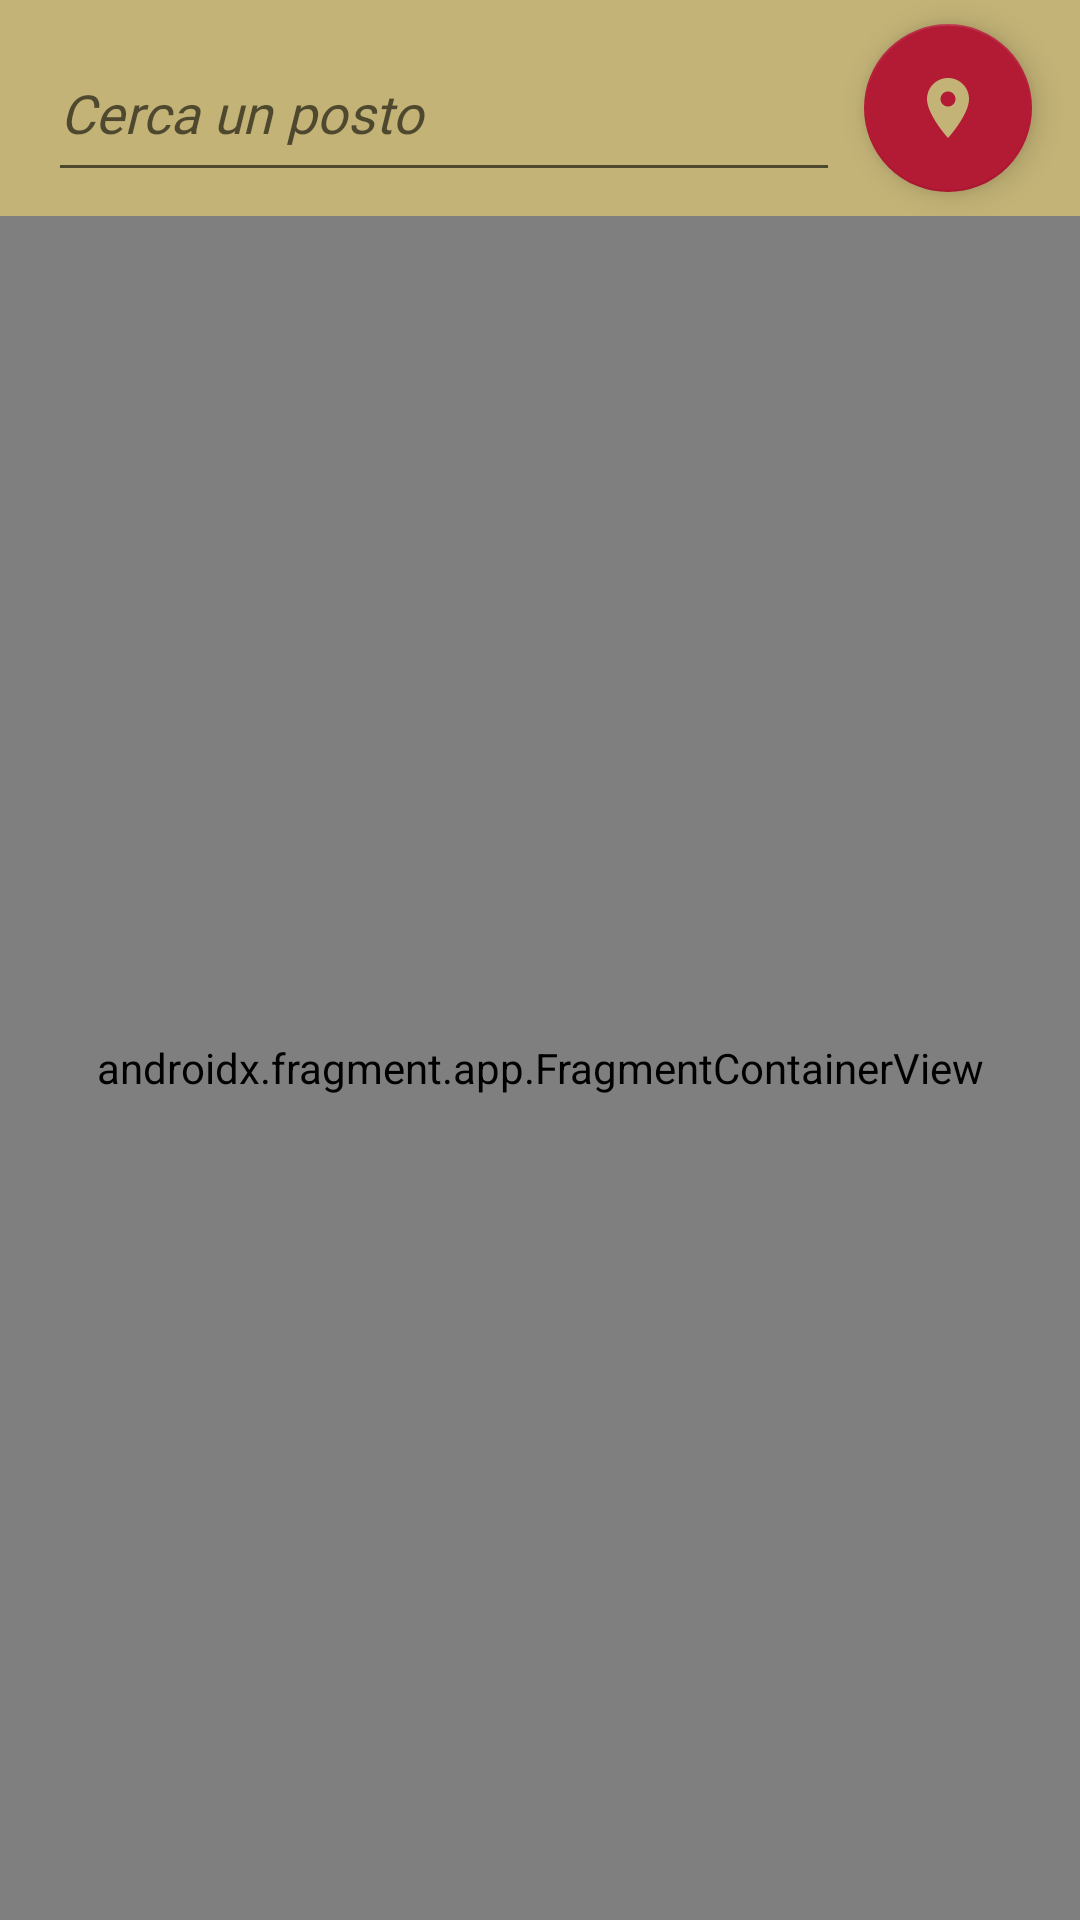

Layout XML and referenced resources for this Android screen:
<!-- AndroidManifest.xml: application theme Theme.PocketVenice -->
<!-- res/layout/fragment_maps.xml -->
<?xml version="1.0" encoding="utf-8"?>
<RelativeLayout xmlns:android="http://schemas.android.com/apk/res/android"
    xmlns:app="http://schemas.android.com/apk/res-auto"
    xmlns:tools="http://schemas.android.com/tools"
    android:layout_width="match_parent"
    android:layout_height="match_parent"
    tools:context=".BottomNavbar.Maps.Maps">

    <androidx.constraintlayout.widget.ConstraintLayout
        android:id="@+id/search_bar"
        android:layout_width="match_parent"
        android:layout_height="wrap_content"
        android:layout_alignParentStart="true"
        android:layout_alignParentTop="true"
        android:layout_alignParentEnd="true"
        android:layout_marginStart="0dp"
        android:layout_marginTop="0dp"
        android:layout_marginEnd="0dp"
        android:background="@color/golden">

        <EditText
            android:id="@+id/et_SearchFor"
            android:layout_width="0dp"
            android:layout_height="0dp"
            android:layout_marginStart="16dp"
            android:layout_marginTop="8dp"
            android:layout_marginEnd="4dp"
            android:layout_marginBottom="8dp"
            android:autofillHints="City Name"
            android:fontFamily="@font/poppins_medium"
            android:hint="@string/enter_some"
            android:inputType="text"
            android:textSize="18sp"
            android:textStyle="italic"
            app:layout_constraintBottom_toBottomOf="parent"
            app:layout_constraintEnd_toStartOf="@+id/fabSearchCity"
            app:layout_constraintStart_toStartOf="parent"
            app:layout_constraintTop_toTopOf="parent" />


        <com.google.android.material.floatingactionbutton.FloatingActionButton
            android:id="@+id/fabSearchCity"
            android:layout_width="wrap_content"
            android:layout_height="wrap_content"
            android:layout_alignParentEnd="true"
            android:layout_marginStart="4dp"
            android:layout_marginTop="8dp"
            android:layout_marginEnd="16dp"
            android:layout_marginBottom="8dp"
            android:contentDescription="@android:string/search_go"
            android:src="@drawable/ic_baseline_location_on_24"
            app:backgroundTint="@color/red"
            app:layout_constraintBottom_toBottomOf="parent"
            app:layout_constraintEnd_toEndOf="parent"
            app:layout_constraintStart_toEndOf="@+id/et_SearchFor"
            app:layout_constraintTop_toTopOf="parent"
            app:tint="@color/golden"
            tools:ignore="ContentDescription,RelativeOverlap" />

    </androidx.constraintlayout.widget.ConstraintLayout>

    <androidx.fragment.app.FragmentContainerView
        android:id="@+id/map"
        android:name="com.google.android.gms.maps.SupportMapFragment"
        android:layout_width="match_parent"
        android:layout_height="match_parent"
        android:layout_below="@id/search_bar"
        app:layout_constraintRight_toRightOf="parent"
        app:layout_constraintTop_toTopOf="parent"
        tools:layout="@layout/fragment_maps" />

    <ProgressBar
        android:id="@+id/progress_bar"
        style="?android:attr/progressBarStyleLarge"
        android:layout_width="wrap_content"
        android:layout_height="wrap_content"
        android:layout_centerInParent="true"
        android:visibility="gone"
        app:layout_constraintBottom_toBottomOf="parent"
        app:layout_constraintLeft_toLeftOf="parent"
        app:layout_constraintRight_toRightOf="parent"
        app:layout_constraintTop_toTopOf="parent"
        tools:ignore="MissingConstraints" />

</RelativeLayout>
<!-- resources referenced by this layout -->
<resources>
  <color name="golden">#c3b377</color>
  <color name="red">#B31A34</color>
  <!-- drawable ic_baseline_location_on_24 (drawable) -->
  <vector xmlns:android="http://schemas.android.com/apk/res/android"
      android:width="24dp"
      android:height="24dp"
      android:tint="#c3b377"
      android:viewportWidth="24"
      android:viewportHeight="24">
      <path
          android:fillColor="@android:color/white"
          android:pathData="M12,2C8.13,2 5,5.13 5,9c0,5.25 7,13 7,13s7,-7.75 7,-13c0,-3.87 -3.13,-7 -7,-7zM12,11.5c-1.38,0 -2.5,-1.12 -2.5,-2.5s1.12,-2.5 2.5,-2.5 2.5,1.12 2.5,2.5 -1.12,2.5 -2.5,2.5z" />
  </vector>
  <string name="enter_some">Cerca un posto</string>
  <style name="Theme.PocketVenice" parent="Theme.MaterialComponents.DayNight.NoActionBar">
          
          <item name="colorPrimary">@color/golden_venice</item>
          <item name="colorPrimaryVariant">@color/golden_venice</item>
          <item name="colorOnPrimary">@color/white</item>
          
          <item name="colorSecondary">@color/teal_200</item>
          <item name="colorSecondaryVariant">@color/teal_700</item>
          <item name="colorOnSecondary">@color/black</item>
          
          <item name="android:statusBarColor">?attr/colorPrimaryVariant</item>
          
      </style>
  <color name="golden_venice">#B19B4A</color>
  <color name="white">#FFFFFF</color>
  <color name="teal_200">#FF03DAC5</color>
  <color name="teal_700">#FF018786</color>
  <color name="black">#FF000000</color>
</resources>
